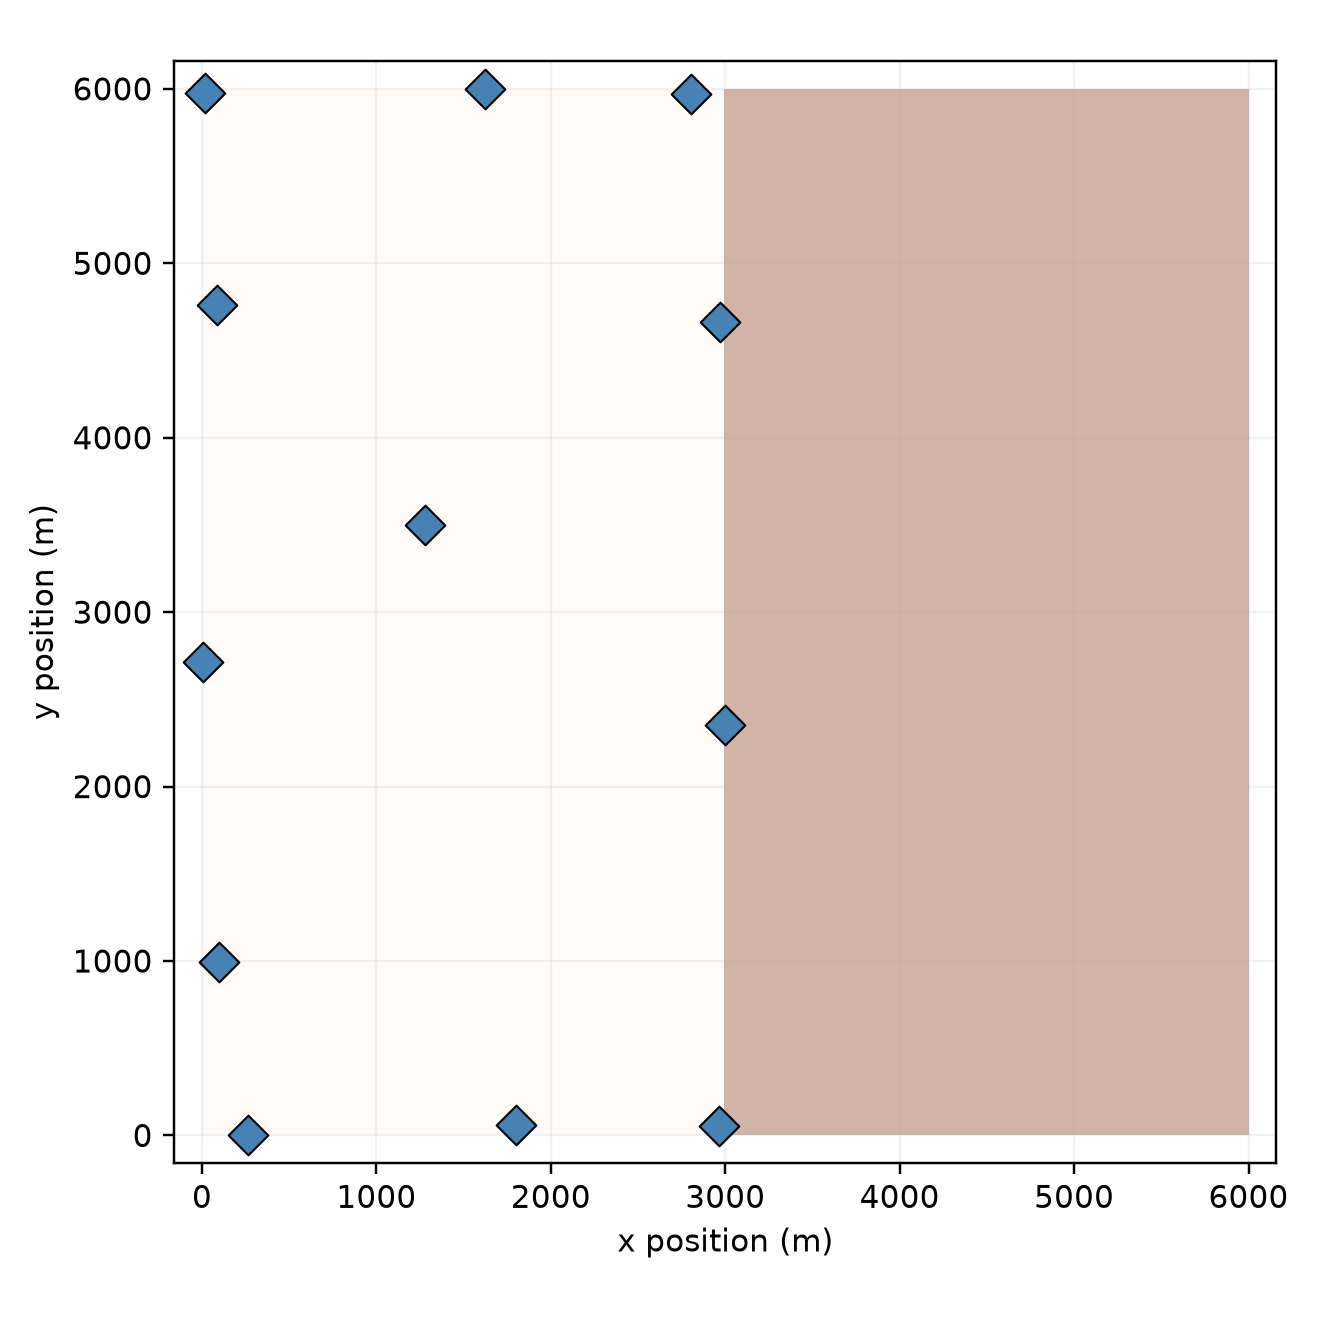

The table this chart was drawn from, first rows:
turbine, x_m, y_m
1, 7.475, 2712
2, 1801, 59.91
3, 2965, 54.31
4, 83.58, 4758
5, 2806, 5972
6, 1281, 3502
7, 2996, 2354
8, 99.76, 992.2
9, 16.55, 5975
10, 2970, 4664
11, 263.4, 3.892
12, 1622, 5996
